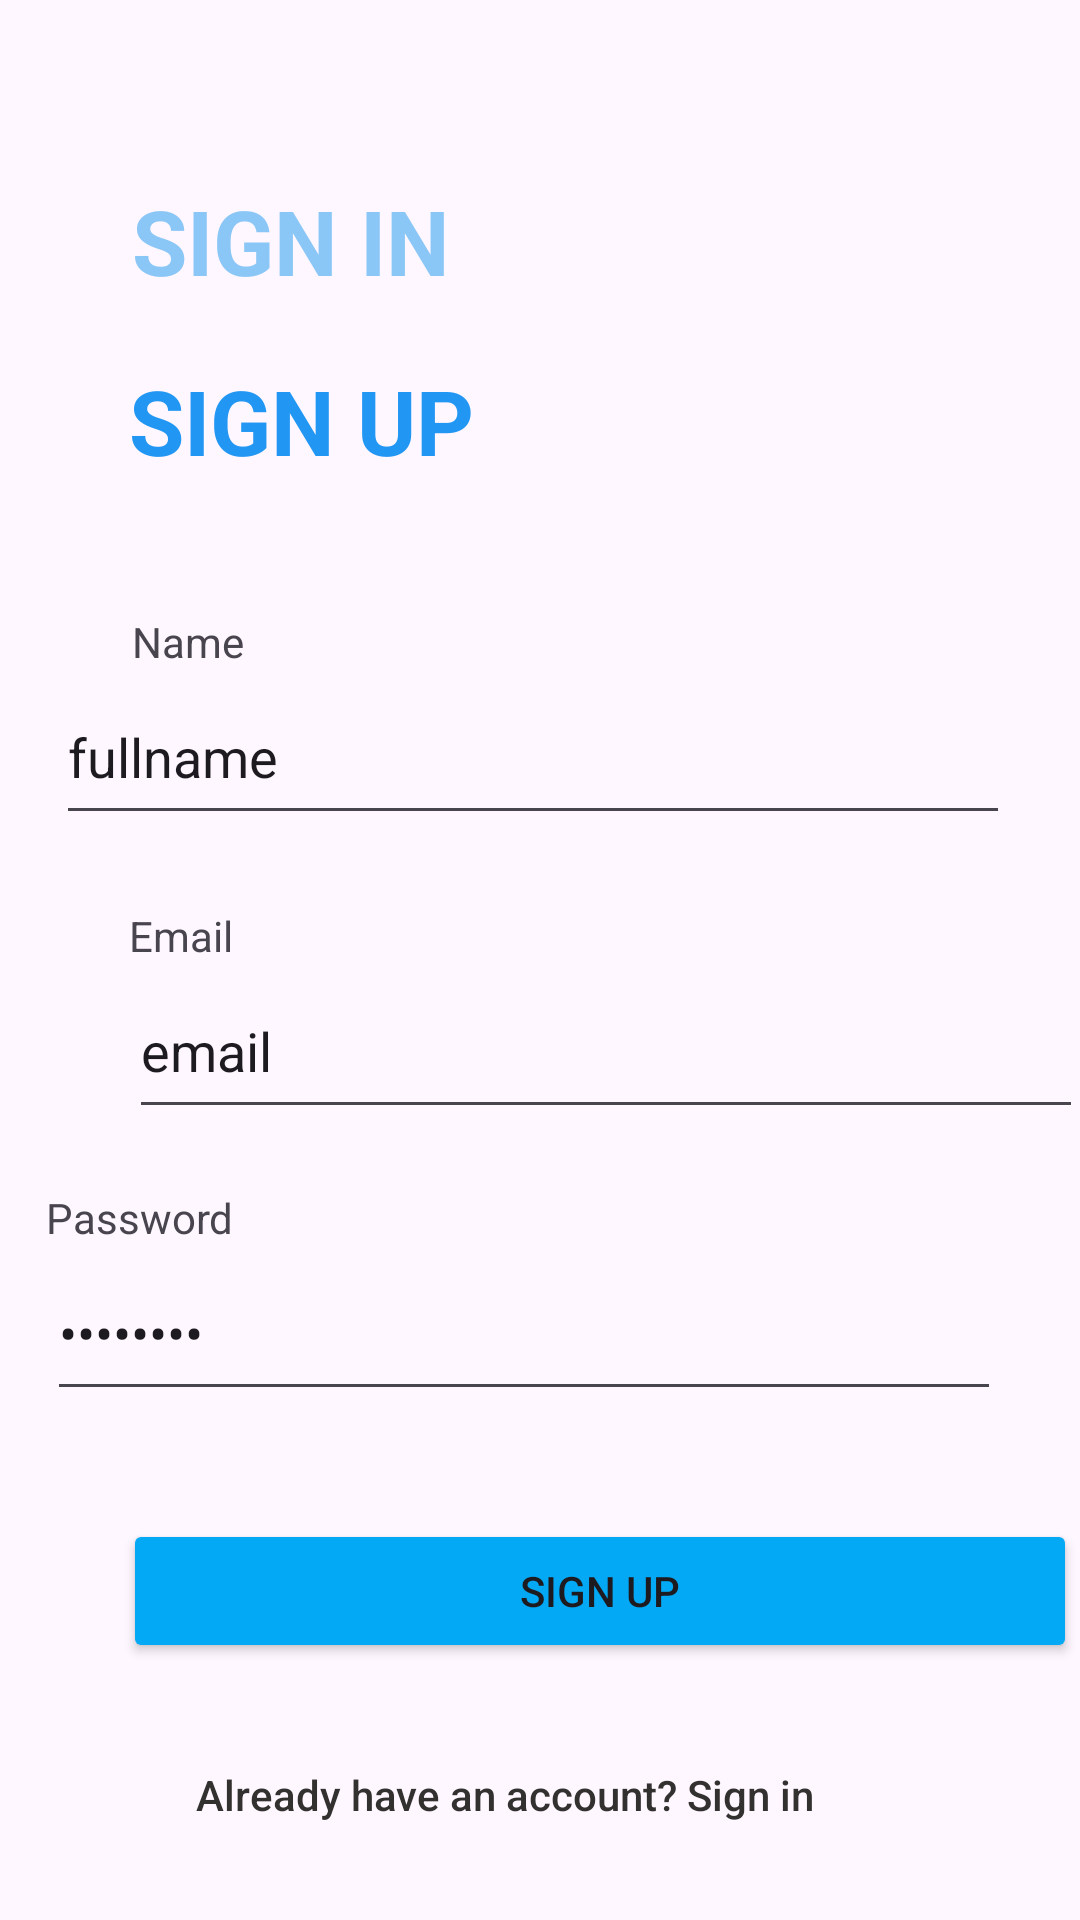

Write the Android layout XML for this screen, with the resource values it uses.
<!-- AndroidManifest.xml: application theme Theme.Hayudiniapp -->
<!-- res/layout/activity_main2.xml -->
<?xml version="1.0" encoding="utf-8"?>
<androidx.constraintlayout.widget.ConstraintLayout xmlns:android="http://schemas.android.com/apk/res/android"
    xmlns:app="http://schemas.android.com/apk/res-auto"
    xmlns:tools="http://schemas.android.com/tools"
    android:layout_width="match_parent"
    android:layout_height="match_parent"
    tools:context=".MainActivity2">

    <TextView
        android:id="@+id/textView2"
        android:layout_width="wrap_content"
        android:layout_height="wrap_content"
        android:layout_marginStart="44dp"
        android:layout_marginTop="44dp"
        android:layout_marginEnd="309dp"
        android:text="Name"
        app:layout_constraintEnd_toEndOf="parent"
        app:layout_constraintHorizontal_bias="0.0"
        app:layout_constraintStart_toStartOf="parent"
        app:layout_constraintTop_toBottomOf="@+id/loginSignupBtn" />

    <EditText
        android:id="@+id/fnameField"
        android:layout_width="318dp"
        android:layout_height="55dp"
        android:layout_marginStart="43dp"
        android:layout_marginEnd="48dp"
        android:ems="10"
        android:inputType="text"
        android:text="fullname"
        app:layout_constraintEnd_toEndOf="parent"
        app:layout_constraintStart_toStartOf="parent"
        app:layout_constraintTop_toBottomOf="@+id/textView2" />

    <TextView
        android:id="@+id/textView5"
        android:layout_width="wrap_content"
        android:layout_height="wrap_content"
        android:layout_marginStart="43dp"
        android:layout_marginTop="24dp"
        android:layout_marginEnd="310dp"
        android:text="Email"
        app:layout_constraintEnd_toEndOf="parent"
        app:layout_constraintHorizontal_bias="0.0"
        app:layout_constraintStart_toStartOf="parent"
        app:layout_constraintTop_toBottomOf="@+id/fnameField" />

    <EditText
        android:id="@+id/emailField"
        android:layout_width="318dp"
        android:layout_height="55dp"
        android:layout_marginStart="43dp"
        android:layout_marginEnd="48dp"
        android:ems="10"
        android:inputType="text"
        android:text="email"
        app:layout_constraintEnd_toEndOf="parent"
        app:layout_constraintHorizontal_bias="0.0"
        app:layout_constraintStart_toStartOf="parent"
        app:layout_constraintTop_toBottomOf="@+id/textView5" />

    <TextView
        android:id="@+id/loginSignupBtn"
        android:layout_width="wrap_content"
        android:layout_height="wrap_content"
        android:layout_marginStart="43dp"
        android:layout_marginTop="12dp"
        android:layout_marginEnd="269dp"
        android:text="SIGN UP"
        android:textColor="#2196F3"
        android:textSize="30dp"
        android:textStyle="bold"
        app:layout_constraintEnd_toEndOf="parent"
        app:layout_constraintHorizontal_bias="0.0"
        app:layout_constraintStart_toStartOf="parent"
        app:layout_constraintTop_toBottomOf="@+id/loginSigninBtn" />

    <TextView
        android:id="@+id/loginSigninBtn"
        android:layout_width="wrap_content"
        android:layout_height="48dp"
        android:layout_marginStart="44dp"
        android:layout_marginTop="60dp"
        android:clickable="true"
        android:text="SIGN IN"
        android:textColor="#8AC6F6"
        android:textSize="30dp"
        android:textStyle="bold"
        app:layout_constraintStart_toStartOf="parent"
        app:layout_constraintTop_toTopOf="parent" />

    <TextView
        android:id="@+id/textView9"
        android:layout_width="wrap_content"
        android:layout_height="wrap_content"
        android:layout_marginStart="43dp"
        android:layout_marginTop="20dp"
        android:layout_marginEnd="310dp"
        android:text="Password"
        app:layout_constraintEnd_toEndOf="parent"
        app:layout_constraintStart_toStartOf="parent"
        app:layout_constraintTop_toBottomOf="@+id/emailField" />

    <EditText
        android:id="@+id/passwordField"
        android:layout_width="318dp"
        android:layout_height="55dp"
        android:layout_marginStart="41dp"
        android:layout_marginEnd="52dp"
        android:ems="10"
        android:inputType="textPassword"
        android:text="password"
        app:layout_constraintEnd_toEndOf="parent"
        app:layout_constraintStart_toStartOf="parent"
        app:layout_constraintTop_toBottomOf="@+id/textView9" />

    <Button
        android:id="@+id/signupButton"
        android:layout_width="318dp"
        android:layout_height="wrap_content"
        android:layout_marginStart="41dp"
        android:layout_marginTop="36dp"
        android:layout_marginEnd="47dp"
        android:backgroundTint="#03A9F4"
        android:text="SIGN UP"
        app:layout_constraintEnd_toEndOf="parent"
        app:layout_constraintHorizontal_bias="0.0"
        app:layout_constraintStart_toStartOf="parent"
        app:layout_constraintTop_toBottomOf="@+id/passwordField" />

    <Button
        android:id="@+id/loginButton"
        style="@style/Widget.AppCompat.Button.Borderless"
        android:layout_width="wrap_content"
        android:layout_height="wrap_content"
        android:layout_marginStart="65dp"
        android:layout_marginTop="20dp"
        android:layout_marginEnd="88dp"
        android:text="Already have an account? Sign in"
        android:textAllCaps="false"
        android:textColor="#333030"
        app:layout_constraintEnd_toEndOf="parent"
        app:layout_constraintStart_toStartOf="parent"
        app:layout_constraintTop_toBottomOf="@+id/signupButton" />

</androidx.constraintlayout.widget.ConstraintLayout>
<!-- resources referenced by this layout -->
<resources>
  <style name="Theme.Hayudiniapp" parent="Base.Theme.Hayudiniapp" />
  <style name="Base.Theme.Hayudiniapp" parent="Theme.Material3.DayNight.NoActionBar">
          
          
      </style>
</resources>
